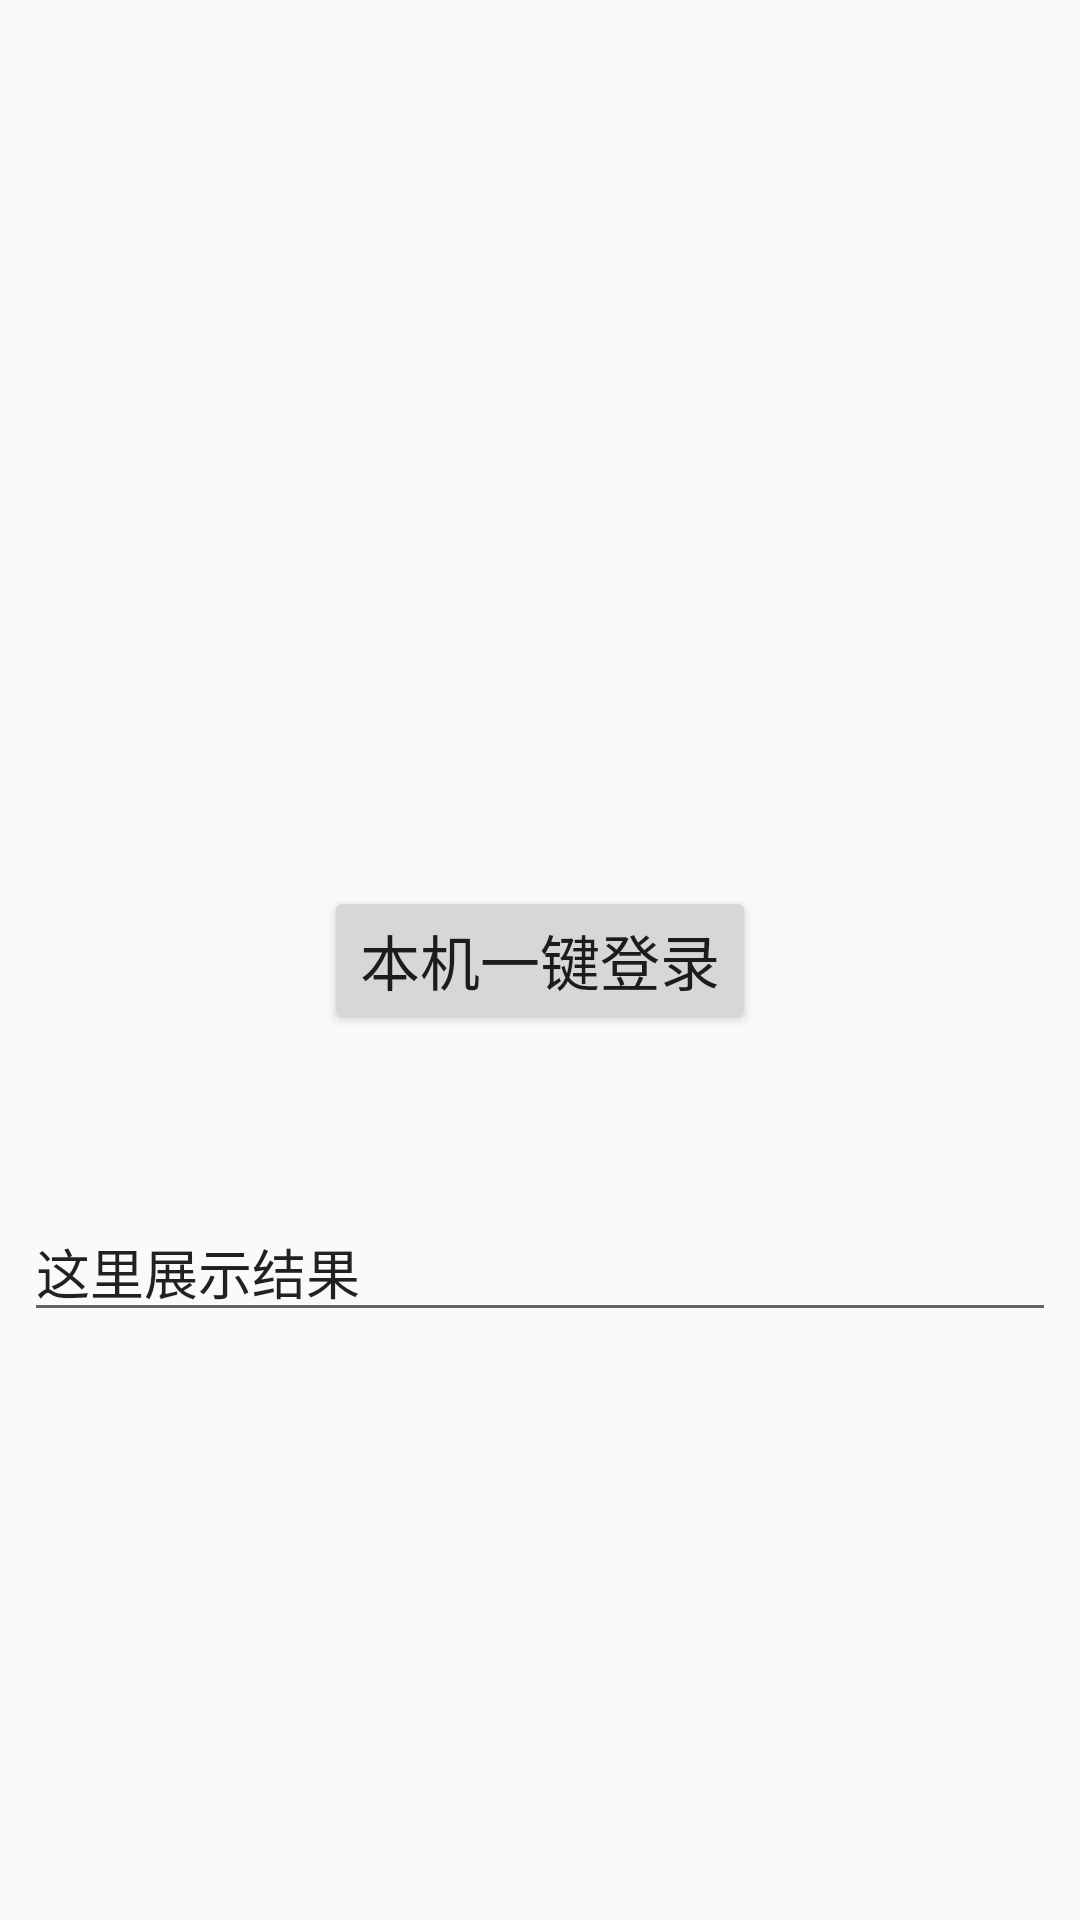

Android layout source for this screen:
<!-- AndroidManifest.xml: application theme AppTheme -->
<!-- res/layout/fragment_home.xml -->
<?xml version="1.0" encoding="utf-8"?>
<androidx.constraintlayout.widget.ConstraintLayout xmlns:android="http://schemas.android.com/apk/res/android"
    xmlns:app="http://schemas.android.com/apk/res-auto"
    xmlns:tools="http://schemas.android.com/tools"
    android:layout_width="match_parent"
    android:layout_height="match_parent">

    <TextView
        android:id="@+id/text_home"
        android:layout_width="match_parent"
        android:layout_height="wrap_content"
        android:layout_marginStart="8dp"
        android:layout_marginTop="8dp"
        android:layout_marginEnd="8dp"
        android:textAlignment="center"
        android:textSize="20sp"
        app:layout_constraintEnd_toEndOf="parent"
        app:layout_constraintStart_toStartOf="parent"
        app:layout_constraintTop_toTopOf="parent" />

    <Button
        android:id="@+id/btn_onkey_login"
        android:layout_width="wrap_content"
        android:layout_height="wrap_content"
        android:text="本机一键登录"
        android:textSize="20sp"
        app:layout_constraintBottom_toBottomOf="parent"
        app:layout_constraintEnd_toEndOf="parent"
        app:layout_constraintStart_toStartOf="parent"
        app:layout_constraintTop_toTopOf="parent" />

    <EditText
        android:id="@+id/tv_token"
        android:layout_width="match_parent"
        android:layout_height="wrap_content"
        android:layout_marginLeft="8dp"
        android:layout_marginRight="8dp"
        android:layout_marginStart="8dp"
        android:layout_marginEnd="8dp"
        android:layout_marginTop="56dp"
        android:text="这里展示结果"
        android:textSize="18sp"
        app:layout_constraintEnd_toEndOf="@+id/btn_onkey_login"
        app:layout_constraintTop_toBottomOf="@+id/btn_onkey_login" />
</androidx.constraintlayout.widget.ConstraintLayout>
<!-- resources referenced by this layout -->
<resources>
  <style name="AppTheme" parent="Theme.AppCompat.Light.DarkActionBar">
          
          <item name="colorPrimary">@color/colorPrimary</item>
          <item name="colorPrimaryDark">@color/colorPrimaryDark</item>
          <item name="colorAccent">@color/colorAccent</item>
      </style>
  <color name="colorPrimary">#3F51B5</color>
  <color name="colorPrimaryDark">#303F9F</color>
  <color name="colorAccent">#D81B60</color>
</resources>
